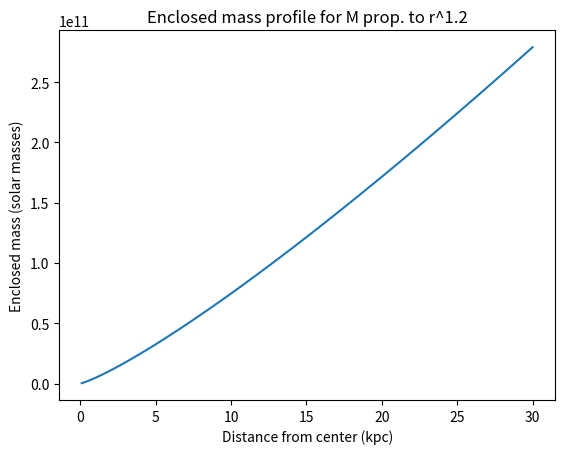

Write the Python code that produced this figure. (Note: this script raises an exception after producing the figure.)
import numpy as np
import matplotlib.pyplot as plt

# Gravitational constant in solar masses, km/s, and kpc
G = 4.3e-6
# Orbital velocity from mass and radius
def v_orbital(mass, radius):
    return np.sqrt((mass * G) / radius)

# Radii ranging from 0.1 to 30 kpc
radius = np.linspace(0.1, 30, 500)
# Masses corresponding to each radius; mass propto r^1.2
# The mass is scaled so that the largest mass yields a velocity of 200 km/s.
mass = radius ** 1.2
print(((200 ** 2) * radius.max() / G) / mass.max())
mass *= ((200 ** 2) * radius.max() / G) / mass.max()
# Orbital velocity at each radius
velocity = v_orbital(mass, radius)

# Plotting mass as a function of radius
plt.figure()
plt.plot(radius, mass)
plt.xlabel("Distance from center (kpc)")
plt.ylabel("Enclosed mass (solar masses)")
plt.title("Enclosed mass profile for M prop. to r^1.2")
plt.savefig("./images/hw5_m_profile.png", dpi=300)
plt.show()

# Plotting velocity curve
plt.figure()
plt.plot(radius, velocity)
plt.xlabel("Distance from center (kpc)")
plt.ylabel("Orbital velocity (km/s)")
plt.title("Orbital velocity curve for M prop. to r^1.2")
plt.savefig("./images/hw5_v_curve.png", dpi=300)
plt.show()